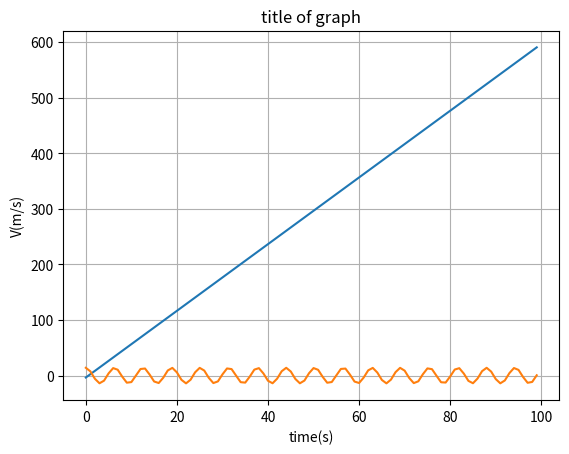

This chart was generated by the following Python code:
import matplotlib.pyplot as plt
import numpy as np
x = np.arange(0, 100)
# print(x)
y1 = 6*x - 3.5
y2 = 14*np.cos(x)
plt.plot( x, y1, x, y2)
plt.xlabel('time(s)')
plt.ylabel('V(m/s)')
plt.title('title of graph')
plt.grid()
plt.show()